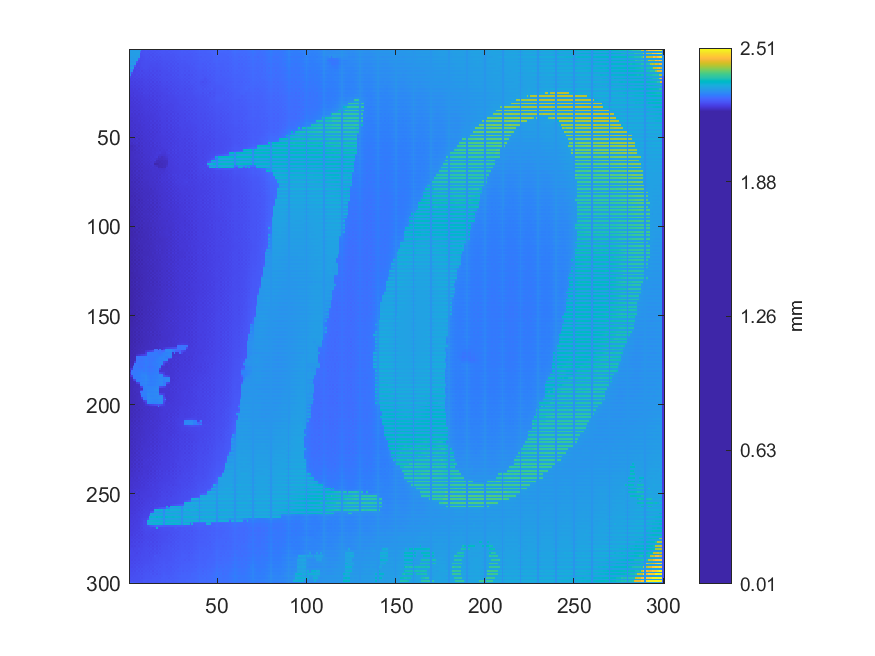

Source data for this figure (header and first rows):
2.31219253830757, 2.3138269766021, 2.31461239799022, 2.31635406626014, 2.31414293328696, 2.31588859737069, 2.31698594212742, 2.25270792912492, 2.25401622432845, 2.25530031314338, 2.25457627222677, 2.25396145616941, 2.25615453298986, 2.25354807872689, 2.25674855238806, 2.25298018969228, 2.25735213088049, 2.25436774819253, 2.25720219105899, 2.25813639661354, 2.2560155901905, 2.25787304196138, 2.255917147228, 2.25859571164255
2.315, 2.317, 2.317, 2.317, 2.317, 2.318, 2.264, 2.253, 2.253, 2.255, 2.254, 2.254, 2.253, 2.255, 2.254, 2.256, 2.255, 2.257, 2.257, 2.258, 2.257, 2.256, 2.258, 2.257
2.312, 2.316, 2.315, 2.318, 2.32, 2.321, 2.251, 2.252, 2.253, 2.254, 2.254, 2.25, 2.255, 2.25, 2.256, 2.252, 2.258, 2.254, 2.257, 2.256, 2.254, 2.257, 2.254, 2.258
2.315, 2.317, 2.317, 2.316, 2.317, 2.317, 2.25, 2.251, 2.252, 2.254, 2.252, 2.253, 2.251, 2.254, 2.252, 2.255, 2.253, 2.256, 2.255, 2.256, 2.256, 2.255, 2.256, 2.255
2.313, 2.314, 2.316, 2.317, 2.314, 2.315, 2.25, 2.249, 2.252, 2.252, 2.253, 2.249, 2.255, 2.249, 2.255, 2.25, 2.255, 2.251, 2.255, 2.255, 2.254, 2.255, 2.254, 2.255
2.315, 2.314, 2.313, 2.313, 2.314, 2.262, 2.248, 2.25, 2.251, 2.253, 2.251, 2.253, 2.251, 2.253, 2.251, 2.253, 2.251, 2.254, 2.253, 2.255, 2.255, 2.254, 2.255, 2.255
2.312, 2.313, 2.311, 2.314, 2.316, 2.247, 2.248, 2.248, 2.25, 2.251, 2.251, 2.25, 2.253, 2.249, 2.255, 2.249, 2.253, 2.249, 2.254, 2.253, 2.253, 2.253, 2.255, 2.252
2.309, 2.309, 2.308, 2.309, 2.259, 2.246, 2.247, 2.249, 2.25, 2.251, 2.25, 2.251, 2.25, 2.251, 2.25, 2.251, 2.25, 2.252, 2.252, 2.254, 2.253, 2.253, 2.253, 2.254
2.314, 2.314, 2.314, 2.314, 2.246, 2.245, 2.247, 2.249, 2.249, 2.25, 2.251, 2.249, 2.249, 2.249, 2.25, 2.248, 2.251, 2.249, 2.252, 2.252, 2.253, 2.25, 2.254, 2.251
2.303, 2.302, 2.302, 2.259, 2.245, 2.246, 2.246, 2.249, 2.249, 2.25, 2.249, 2.249, 2.248, 2.248, 2.248, 2.249, 2.249, 2.25, 2.251, 2.253, 2.252, 2.253, 2.251, 2.254
2.315, 2.316, 2.315, 2.244, 2.246, 2.243, 2.248, 2.246, 2.25, 2.248, 2.249, 2.246, 2.249, 2.247, 2.248, 2.248, 2.249, 2.249, 2.25, 2.251, 2.253, 2.248, 2.254, 2.249
2.297, 2.296, 2.257, 2.244, 2.244, 2.246, 2.245, 2.248, 2.247, 2.249, 2.247, 2.248, 2.246, 2.248, 2.247, 2.248, 2.248, 2.249, 2.249, 2.251, 2.25, 2.252, 2.25, 2.253
2.305, 2.306, 2.244, 2.242, 2.246, 2.243, 2.247, 2.242, 2.247, 2.246, 2.248, 2.243, 2.249, 2.244, 2.249, 2.244, 2.249, 2.246, 2.25, 2.249, 2.251, 2.248, 2.252, 2.248
2.289, 2.254, 2.242, 2.244, 2.243, 2.246, 2.244, 2.246, 2.245, 2.247, 2.245, 2.247, 2.245, 2.247, 2.245, 2.248, 2.246, 2.249, 2.248, 2.25, 2.249, 2.25, 2.249, 2.251
2.305, 2.241, 2.243, 2.241, 2.245, 2.242, 2.248, 2.242, 2.246, 2.245, 2.246, 2.242, 2.247, 2.242, 2.248, 2.244, 2.25, 2.245, 2.25, 2.248, 2.249, 2.247, 2.25, 2.247
2.25, 2.241, 2.241, 2.243, 2.242, 2.244, 2.243, 2.245, 2.243, 2.245, 2.244, 2.245, 2.243, 2.246, 2.244, 2.247, 2.246, 2.249, 2.247, 2.249, 2.248, 2.249, 2.248, 2.251
2.24, 2.239, 2.243, 2.239, 2.244, 2.24, 2.244, 2.24, 2.244, 2.243, 2.245, 2.241, 2.246, 2.242, 2.247, 2.242, 2.249, 2.244, 2.249, 2.248, 2.25, 2.247, 2.251, 2.247
2.24, 2.241, 2.239, 2.242, 2.24, 2.242, 2.241, 2.242, 2.242, 2.244, 2.242, 2.244, 2.242, 2.245, 2.243, 2.246, 2.244, 2.247, 2.246, 2.249, 2.248, 2.25, 2.248, 2.25
2.24, 2.237, 2.241, 2.237, 2.241, 2.239, 2.241, 2.239, 2.243, 2.242, 2.244, 2.239, 2.246, 2.24, 2.246, 2.241, 2.247, 2.242, 2.248, 2.247, 2.25, 2.244, 2.25, 2.245
2.238, 2.239, 2.238, 2.24, 2.239, 2.24, 2.239, 2.241, 2.241, 2.243, 2.241, 2.243, 2.241, 2.244, 2.242, 2.245, 2.243, 2.246, 2.245, 2.248, 2.246, 2.248, 2.246, 2.249
2.237, 2.236, 2.24, 2.235, 2.241, 2.237, 2.242, 2.237, 2.242, 2.241, 2.243, 2.239, 2.245, 2.239, 2.245, 2.24, 2.246, 2.242, 2.246, 2.245, 2.248, 2.243, 2.249, 2.245
2.237, 2.238, 2.237, 2.239, 2.237, 2.24, 2.238, 2.241, 2.24, 2.242, 2.24, 2.242, 2.24, 2.243, 2.241, 2.243, 2.242, 2.244, 2.244, 2.246, 2.245, 2.247, 2.245, 2.248
2.236, 2.235, 2.238, 2.235, 2.24, 2.235, 2.241, 2.236, 2.241, 2.24, 2.242, 2.237, 2.243, 2.238, 2.243, 2.241, 2.242, 2.243, 2.244, 2.245, 2.246, 2.242, 2.247, 2.244
2.235, 2.236, 2.236, 2.237, 2.237, 2.238, 2.237, 2.24, 2.239, 2.241, 2.239, 2.241, 2.239, 2.242, 2.24, 2.242, 2.242, 2.242, 2.244, 2.245, 2.244, 2.246, 2.245, 2.247
2.234, 2.236, 2.233, 2.236, 2.236, 2.236, 2.239, 2.235, 2.241, 2.239, 2.241, 2.237, 2.242, 2.237, 2.242, 2.24, 2.241, 2.242, 2.242, 2.243, 2.245, 2.243, 2.248, 2.243
2.234, 2.233, 2.236, 2.235, 2.236, 2.236, 2.236, 2.238, 2.238, 2.24, 2.238, 2.24, 2.238, 2.241, 2.239, 2.241, 2.241, 2.242, 2.242, 2.244, 2.243, 2.245, 2.244, 2.245
2.232, 2.235, 2.232, 2.238, 2.233, 2.236, 2.236, 2.234, 2.239, 2.238, 2.24, 2.235, 2.241, 2.236, 2.242, 2.238, 2.242, 2.239, 2.243, 2.242, 2.244, 2.241, 2.244, 2.244
2.233, 2.232, 2.235, 2.233, 2.236, 2.234, 2.236, 2.236, 2.237, 2.238, 2.237, 2.239, 2.237, 2.24, 2.238, 2.241, 2.239, 2.242, 2.241, 2.243, 2.242, 2.244, 2.243, 2.244
2.231, 2.234, 2.23, 2.236, 2.232, 2.237, 2.233, 2.236, 2.236, 2.237, 2.238, 2.234, 2.24, 2.235, 2.241, 2.236, 2.243, 2.238, 2.243, 2.242, 2.244, 2.24, 2.244, 2.243
2.232, 2.231, 2.234, 2.232, 2.235, 2.233, 2.235, 2.235, 2.236, 2.237, 2.236, 2.238, 2.236, 2.239, 2.237, 2.24, 2.238, 2.241, 2.24, 2.243, 2.241, 2.243, 2.242, 2.243
2.231, 2.233, 2.23, 2.235, 2.231, 2.236, 2.231, 2.236, 2.235, 2.236, 2.237, 2.234, 2.239, 2.235, 2.24, 2.236, 2.242, 2.237, 2.243, 2.241, 2.243, 2.239, 2.244, 2.241
2.231, 2.231, 2.232, 2.232, 2.233, 2.233, 2.234, 2.234, 2.235, 2.236, 2.235, 2.237, 2.236, 2.238, 2.236, 2.239, 2.238, 2.241, 2.24, 2.242, 2.241, 2.242, 2.241, 2.242
2.231, 2.23, 2.231, 2.232, 2.232, 2.233, 2.234, 2.233, 2.236, 2.235, 2.237, 2.233, 2.238, 2.234, 2.24, 2.235, 2.241, 2.237, 2.242, 2.24, 2.241, 2.24, 2.242, 2.241
2.23, 2.231, 2.231, 2.232, 2.231, 2.233, 2.232, 2.234, 2.234, 2.236, 2.234, 2.236, 2.235, 2.237, 2.236, 2.238, 2.237, 2.24, 2.239, 2.241, 2.24, 2.241, 2.241, 2.242
2.231, 2.23, 2.233, 2.229, 2.234, 2.229, 2.234, 2.231, 2.236, 2.234, 2.236, 2.232, 2.237, 2.234, 2.238, 2.234, 2.239, 2.237, 2.24, 2.239, 2.241, 2.238, 2.243, 2.239
2.23, 2.231, 2.23, 2.232, 2.23, 2.232, 2.231, 2.234, 2.233, 2.235, 2.234, 2.235, 2.235, 2.236, 2.236, 2.236, 2.237, 2.238, 2.239, 2.24, 2.239, 2.241, 2.239, 2.242
2.231, 2.228, 2.232, 2.228, 2.233, 2.229, 2.234, 2.23, 2.234, 2.233, 2.233, 2.235, 2.234, 2.236, 2.234, 2.237, 2.236, 2.238, 2.238, 2.239, 2.24, 2.236, 2.242, 2.237
2.229, 2.23, 2.229, 2.231, 2.23, 2.231, 2.231, 2.232, 2.233, 2.233, 2.233, 2.234, 2.234, 2.234, 2.236, 2.235, 2.237, 2.237, 2.238, 2.24, 2.238, 2.24, 2.239, 2.242
2.228, 2.226, 2.231, 2.228, 2.23, 2.231, 2.229, 2.233, 2.232, 2.233, 2.234, 2.232, 2.234, 2.234, 2.235, 2.236, 2.236, 2.237, 2.239, 2.239, 2.24, 2.236, 2.243, 2.237
2.227, 2.229, 2.228, 2.23, 2.23, 2.229, 2.232, 2.231, 2.233, 2.233, 2.232, 2.234, 2.233, 2.235, 2.234, 2.236, 2.236, 2.238, 2.238, 2.239, 2.238, 2.24, 2.238, 2.241
2.228, 2.226, 2.23, 2.228, 2.229, 2.231, 2.228, 2.233, 2.231, 2.233, 2.234, 2.23, 2.236, 2.231, 2.237, 2.233, 2.238, 2.234, 2.239, 2.238, 2.24, 2.235, 2.241, 2.236
2.227, 2.228, 2.227, 2.229, 2.229, 2.229, 2.231, 2.23, 2.232, 2.232, 2.232, 2.234, 2.232, 2.235, 2.233, 2.236, 2.234, 2.237, 2.236, 2.239, 2.237, 2.239, 2.237, 2.24
2.227, 2.227, 2.23, 2.226, 2.229, 2.229, 2.228, 2.232, 2.23, 2.232, 2.233, 2.231, 2.236, 2.231, 2.237, 2.231, 2.238, 2.233, 2.238, 2.237, 2.239, 2.235, 2.241, 2.236
2.226, 2.228, 2.227, 2.229, 2.228, 2.229, 2.23, 2.23, 2.231, 2.232, 2.231, 2.233, 2.232, 2.234, 2.232, 2.235, 2.234, 2.237, 2.236, 2.238, 2.237, 2.239, 2.237, 2.24
2.227, 2.225, 2.23, 2.226, 2.231, 2.227, 2.229, 2.23, 2.23, 2.231, 2.233, 2.23, 2.235, 2.23, 2.236, 2.231, 2.237, 2.233, 2.238, 2.237, 2.239, 2.235, 2.241, 2.235
2.225, 2.227, 2.226, 2.229, 2.227, 2.229, 2.229, 2.23, 2.23, 2.232, 2.231, 2.233, 2.231, 2.234, 2.232, 2.235, 2.233, 2.236, 2.236, 2.238, 2.237, 2.238, 2.236, 2.239
2.226, 2.224, 2.228, 2.224, 2.231, 2.226, 2.231, 2.227, 2.232, 2.23, 2.233, 2.228, 2.234, 2.23, 2.235, 2.231, 2.236, 2.233, 2.238, 2.236, 2.239, 2.234, 2.24, 2.235
2.225, 2.226, 2.225, 2.228, 2.226, 2.229, 2.227, 2.23, 2.23, 2.231, 2.23, 2.232, 2.23, 2.233, 2.232, 2.234, 2.234, 2.235, 2.236, 2.237, 2.236, 2.238, 2.236, 2.238
2.225, 2.225, 2.228, 2.224, 2.23, 2.225, 2.23, 2.226, 2.232, 2.23, 2.232, 2.228, 2.234, 2.229, 2.234, 2.233, 2.234, 2.235, 2.235, 2.236, 2.237, 2.234, 2.239, 2.234
2.225, 2.226, 2.225, 2.227, 2.226, 2.228, 2.227, 2.23, 2.229, 2.231, 2.23, 2.232, 2.23, 2.233, 2.232, 2.234, 2.234, 2.234, 2.235, 2.236, 2.235, 2.237, 2.235, 2.238
2.225, 2.223, 2.227, 2.223, 2.23, 2.224, 2.23, 2.226, 2.23, 2.229, 2.231, 2.229, 2.233, 2.229, 2.234, 2.233, 2.234, 2.234, 2.234, 2.235, 2.237, 2.233, 2.239, 2.234
2.224, 2.225, 2.224, 2.227, 2.225, 2.228, 2.226, 2.229, 2.228, 2.23, 2.229, 2.231, 2.23, 2.233, 2.231, 2.234, 2.233, 2.234, 2.235, 2.236, 2.235, 2.237, 2.235, 2.238
2.224, 2.223, 2.228, 2.224, 2.229, 2.223, 2.23, 2.225, 2.231, 2.229, 2.231, 2.227, 2.233, 2.228, 2.235, 2.23, 2.235, 2.232, 2.236, 2.235, 2.237, 2.234, 2.238, 2.234
2.222, 2.223, 2.223, 2.226, 2.224, 2.227, 2.226, 2.229, 2.228, 2.23, 2.229, 2.231, 2.229, 2.232, 2.231, 2.234, 2.232, 2.235, 2.234, 2.236, 2.235, 2.236, 2.235, 2.238
2.22, 2.219, 2.223, 2.221, 2.227, 2.223, 2.229, 2.225, 2.23, 2.228, 2.231, 2.228, 2.232, 2.228, 2.234, 2.23, 2.236, 2.231, 2.235, 2.234, 2.236, 2.235, 2.238, 2.235
2.22, 2.221, 2.221, 2.224, 2.224, 2.227, 2.225, 2.228, 2.227, 2.229, 2.229, 2.23, 2.23, 2.231, 2.231, 2.233, 2.232, 2.234, 2.233, 2.235, 2.234, 2.236, 2.235, 2.238
2.221, 2.22, 2.224, 2.222, 2.227, 2.224, 2.229, 2.225, 2.229, 2.228, 2.229, 2.229, 2.229, 2.231, 2.231, 2.231, 2.233, 2.23, 2.234, 2.233, 2.235, 2.233, 2.238, 2.234
2.221, 2.222, 2.222, 2.224, 2.224, 2.226, 2.225, 2.228, 2.227, 2.229, 2.229, 2.229, 2.23, 2.23, 2.232, 2.232, 2.232, 2.234, 2.232, 2.233, 2.233, 2.236, 2.235, 2.238
2.222, 2.222, 2.224, 2.223, 2.225, 2.223, 2.228, 2.223, 2.229, 2.228, 2.229, 2.228, 2.229, 2.231, 2.23, 2.234, 2.233, 2.235, 2.231, 2.231, 2.23, 2.235, 2.238, 2.234
2.222, 2.222, 2.223, 2.224, 2.224, 2.225, 2.225, 2.227, 2.226, 2.228, 2.228, 2.229, 2.229, 2.231, 2.232, 2.232, 2.232, 2.229, 2.23, 2.229, 2.23, 2.233, 2.234, 2.237
2.221, 2.223, 2.222, 2.224, 2.224, 2.224, 2.227, 2.223, 2.229, 2.227, 2.229, 2.226, 2.232, 2.229, 2.232, 2.234, 2.223, 2.226, 2.223, 2.226, 2.228, 2.23, 2.235, 2.234
... 239 more rows
